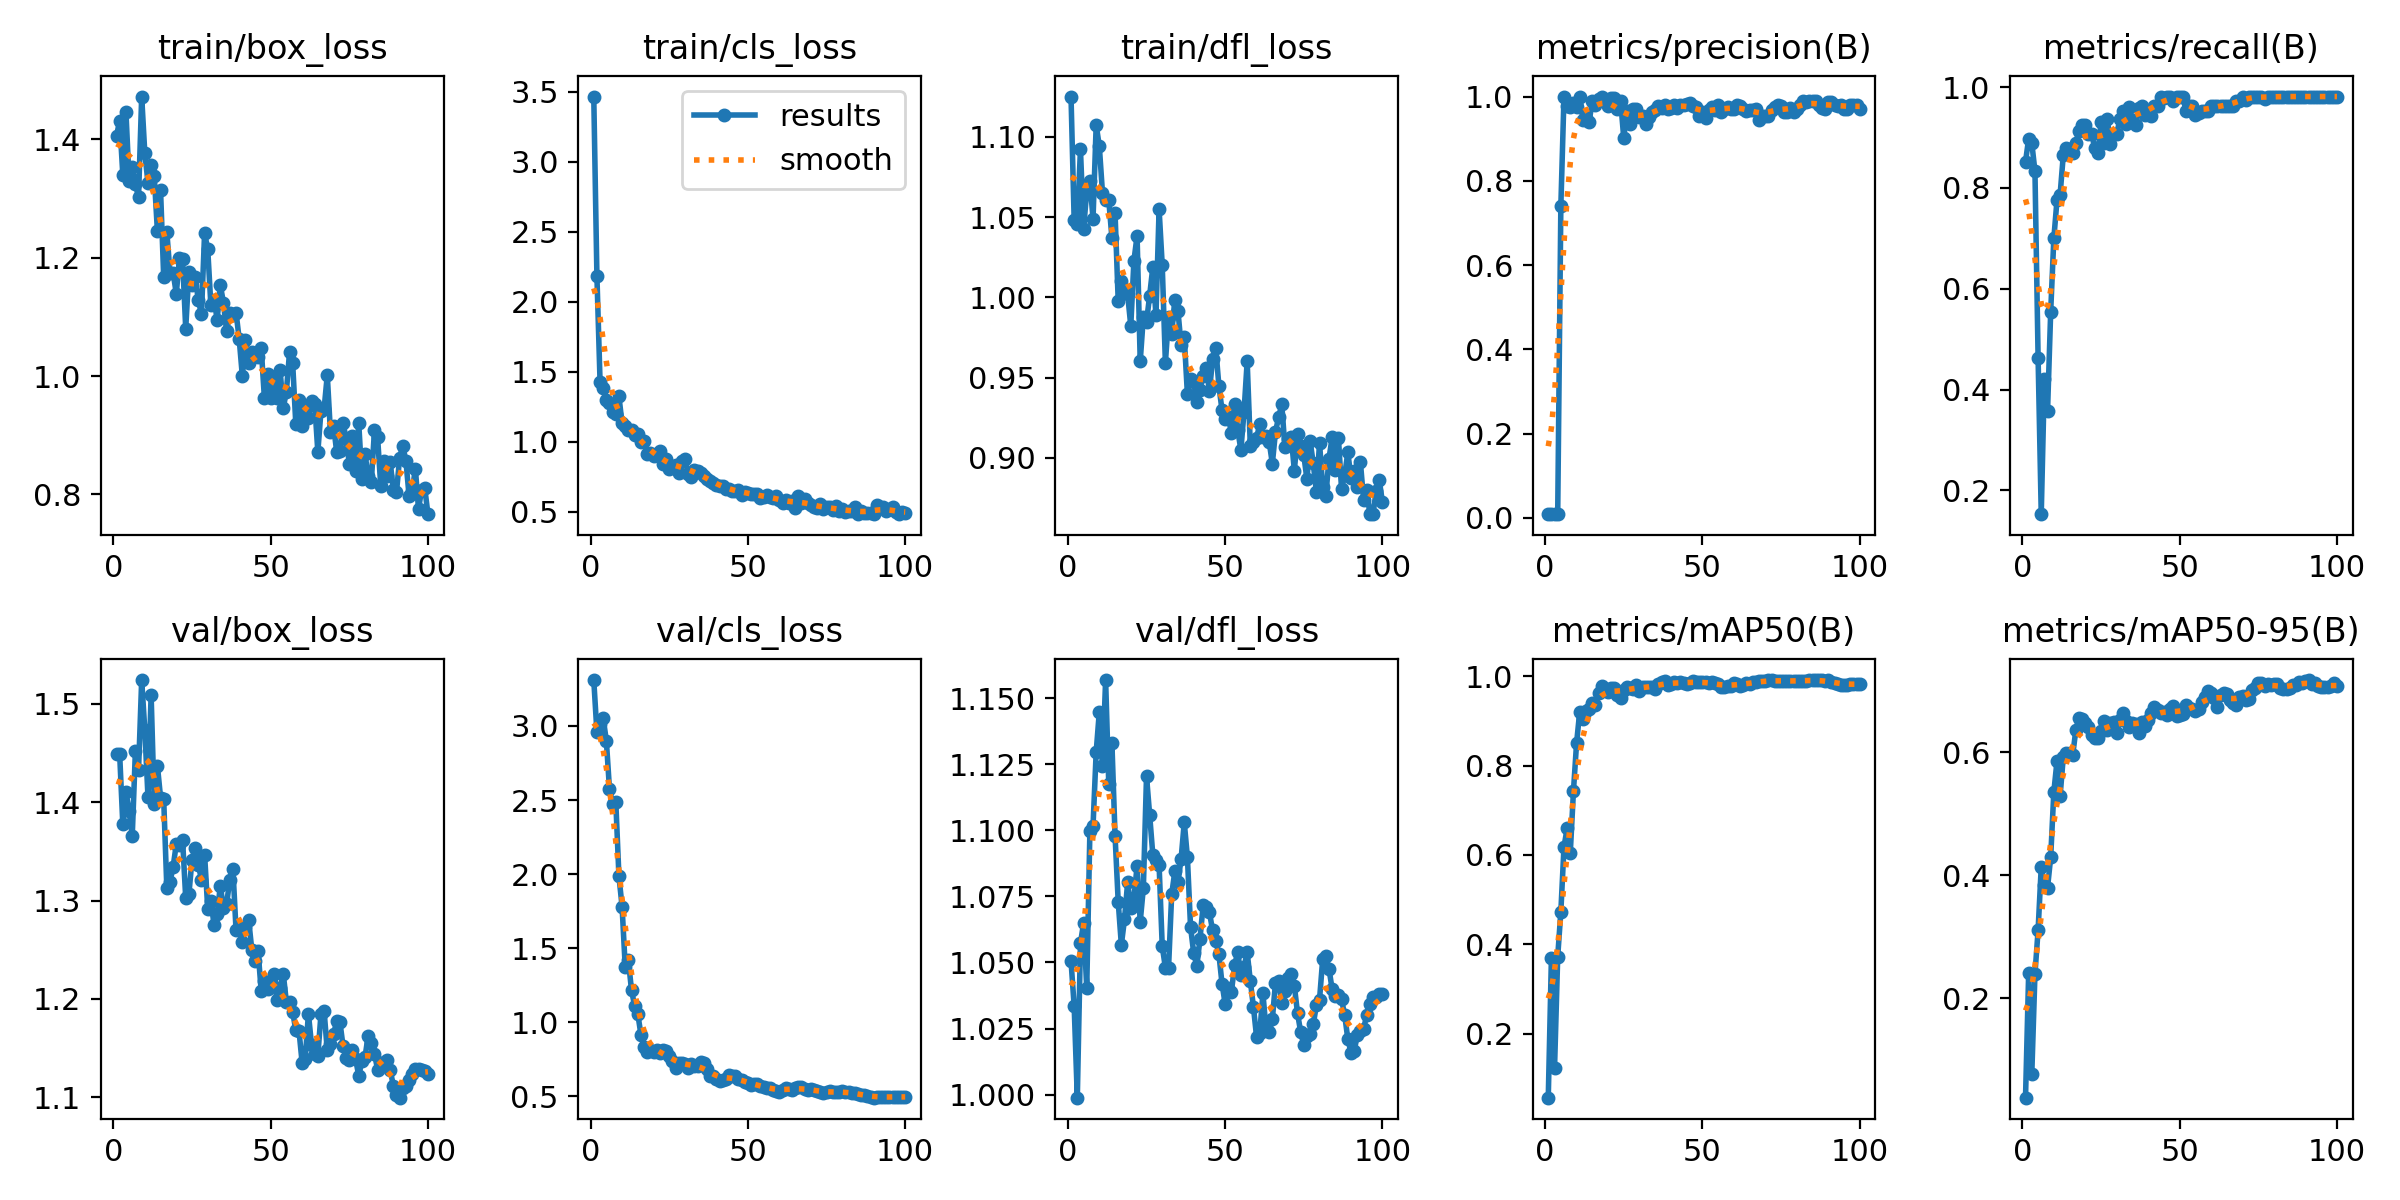

The data file committed next to this chart (first rows):
epoch, time, train/box_loss, train/cls_loss, train/dfl_loss, metrics/precision(B), metrics/recall(B), metrics/mAP50(B), metrics/mAP50-95(B), val/box_loss, val/cls_loss, val/dfl_loss, lr/pg0, lr/pg1, lr/pg2
1, 5.88, 1.406, 3.464, 1.125, 0.00876, 0.8518, 0.05638, 0.03779, 1.449, 3.31, 1.051, 0.0002, 0.0002, 0.0002
2, 7.91, 1.432, 2.184, 1.048, 0.00924, 0.8982, 0.3696, 0.2404, 1.449, 2.96, 1.034, 0.0004158, 0.0004158, 0.0004158
3, 9.748, 1.341, 1.429, 1.046, 0.00914, 0.8889, 0.1239, 0.07679, 1.378, 3.012, 0.9988, 0.0006273, 0.0006273, 0.0006273
4, 11.51, 1.446, 1.385, 1.092, 0.00857, 0.8333, 0.3721, 0.239, 1.41, 3.051, 1.057, 0.0008345, 0.0008345, 0.0008345
5, 13.28, 1.33, 1.3, 1.043, 0.7401, 0.463, 0.4733, 0.3103, 1.391, 2.9, 1.065, 0.001037, 0.001037, 0.001037
6, 15.09, 1.354, 1.279, 1.066, 1, 0.1525, 0.618, 0.4133, 1.365, 2.572, 1.04, 0.001236, 0.001236, 0.001236
7, 16.82, 1.324, 1.213, 1.072, 0.9784, 0.4202, 0.6599, 0.3836, 1.452, 2.476, 1.1, 0.00143, 0.00143, 0.00143
8, 18.56, 1.303, 1.198, 1.049, 0.9747, 0.3564, 0.605, 0.3795, 1.433, 2.489, 1.102, 0.001619, 0.001619, 0.001619
9, 20.37, 1.473, 1.325, 1.107, 0.9836, 0.5541, 0.7424, 0.4288, 1.524, 1.986, 1.13, 0.001805, 0.001805, 0.001805
10, 22.1, 1.377, 1.131, 1.094, 0.9742, 0.6997, 0.8507, 0.5352, 1.473, 1.78, 1.145, 0.001822, 0.001822, 0.001822
11, 23.88, 1.327, 1.115, 1.065, 1, 0.7753, 0.921, 0.585, 1.405, 1.374, 1.124, 0.001802, 0.001802, 0.001802
12, 25.78, 1.357, 1.088, 1.061, 0.9455, 0.787, 0.9036, 0.5291, 1.509, 1.419, 1.157, 0.001782, 0.001782, 0.001782
13, 26.79, 1.338, 1.085, 1.061, 0.9492, 0.8645, 0.9235, 0.5917, 1.398, 1.216, 1.117, 0.001762, 0.001762, 0.001762
14, 28.6, 1.245, 1.046, 1.037, 0.9405, 0.8785, 0.9263, 0.5992, 1.437, 1.11, 1.133, 0.001743, 0.001743, 0.001743
15, 30.4, 1.314, 1.057, 1.052, 0.9896, 0.8778, 0.9394, 0.5983, 1.405, 1.056, 1.098, 0.001723, 0.001723, 0.001723
16, 32.15, 1.167, 0.9993, 0.9978, 0.9788, 0.8704, 0.9362, 0.595, 1.403, 0.9154, 1.073, 0.001703, 0.001703, 0.001703
17, 34.07, 1.243, 1.006, 1.01, 0.9953, 0.8889, 0.963, 0.6363, 1.312, 0.836, 1.057, 0.001683, 0.001683, 0.001683
18, 36.01, 1.174, 0.9156, 1.004, 1, 0.9134, 0.9776, 0.6564, 1.319, 0.7966, 1.066, 0.001663, 0.001663, 0.001663
19, 37.82, 1.175, 0.9223, 1.002, 0.9894, 0.9259, 0.9728, 0.6534, 1.334, 0.8101, 1.08, 0.001644, 0.001644, 0.001644
20, 39.64, 1.139, 0.9002, 0.9822, 0.9766, 0.9259, 0.9643, 0.6469, 1.357, 0.7987, 1.071, 0.001624, 0.001624, 0.001624
21, 41.43, 1.199, 0.9165, 1.023, 0.9972, 0.9074, 0.9735, 0.6406, 1.357, 0.8152, 1.074, 0.001604, 0.001604, 0.001604
22, 43.24, 1.197, 0.9343, 1.038, 0.9968, 0.9074, 0.974, 0.6282, 1.362, 0.7892, 1.086, 0.001584, 0.001584, 0.001584
23, 45.08, 1.08, 0.8411, 0.9602, 0.9703, 0.8796, 0.958, 0.6233, 1.302, 0.8158, 1.065, 0.001564, 0.001564, 0.001564
24, 46.86, 1.176, 0.8788, 0.988, 0.9895, 0.8686, 0.9527, 0.6231, 1.306, 0.805, 1.078, 0.001545, 0.001545, 0.001545
25, 48.66, 1.155, 0.8048, 0.9848, 0.9013, 0.93, 0.9685, 0.6341, 1.342, 0.7709, 1.12, 0.001525, 0.001525, 0.001525
26, 50.46, 1.167, 0.8218, 1.001, 0.965, 0.8889, 0.9764, 0.6507, 1.353, 0.7406, 1.106, 0.001505, 0.001505, 0.001505
27, 52.27, 1.129, 0.8321, 1.019, 0.9353, 0.9371, 0.9748, 0.6366, 1.336, 0.6946, 1.091, 0.001485, 0.001485, 0.001485
28, 54.08, 1.105, 0.7805, 0.9887, 0.9697, 0.8874, 0.9722, 0.647, 1.321, 0.7258, 1.089, 0.001465, 0.001465, 0.001465
29, 55.92, 1.242, 0.8645, 1.055, 0.9705, 0.9074, 0.9809, 0.649, 1.347, 0.7251, 1.087, 0.001446, 0.001446, 0.001446
30, 57.77, 1.214, 0.8764, 1.02, 0.9518, 0.9074, 0.968, 0.6313, 1.292, 0.7181, 1.056, 0.001426, 0.001426, 0.001426
31, 58.63, 1.12, 0.7723, 0.9592, 0.9529, 0.9365, 0.9763, 0.6531, 1.3, 0.6943, 1.048, 0.001406, 0.001406, 0.001406
32, 60.64, 1.129, 0.7471, 0.9875, 0.9349, 0.9537, 0.9758, 0.6631, 1.275, 0.7167, 1.048, 0.001386, 0.001386, 0.001386
33, 62.48, 1.096, 0.7975, 0.9772, 0.9524, 0.9261, 0.9759, 0.6508, 1.287, 0.7031, 1.076, 0.001366, 0.001366, 0.001366
34, 64.37, 1.154, 0.7918, 0.9986, 0.9629, 0.9613, 0.9757, 0.6404, 1.315, 0.7014, 1.084, 0.001347, 0.001347, 0.001347
35, 66.17, 1.124, 0.7775, 0.9913, 0.9689, 0.9352, 0.9715, 0.6473, 1.293, 0.7284, 1.08, 0.001327, 0.001327, 0.001327
36, 67.98, 1.076, 0.7553, 0.9701, 0.9778, 0.9259, 0.9841, 0.6459, 1.296, 0.7256, 1.089, 0.001307, 0.001307, 0.001307
37, 69.77, 1.107, 0.7351, 0.975, 0.9718, 0.959, 0.9866, 0.6306, 1.321, 0.6811, 1.103, 0.001287, 0.001287, 0.001287
38, 71.57, 1.104, 0.7228, 0.9396, 0.9811, 0.9619, 0.9889, 0.6489, 1.332, 0.6384, 1.09, 0.001267, 0.001267, 0.001267
39, 73.41, 1.107, 0.7048, 0.9491, 0.9714, 0.9443, 0.9805, 0.6428, 1.27, 0.6401, 1.063, 0.001248, 0.001248, 0.001248
40, 75.24, 1.063, 0.6941, 0.9473, 0.974, 0.9537, 0.9826, 0.6518, 1.273, 0.6176, 1.054, 0.001228, 0.001228, 0.001228
41, 77.09, 1, 0.6879, 0.9347, 0.9808, 0.9436, 0.9867, 0.6644, 1.258, 0.6057, 1.049, 0.001208, 0.001208, 0.001208
42, 78.89, 1.06, 0.6862, 0.9425, 0.9718, 0.963, 0.9852, 0.6731, 1.273, 0.6131, 1.059, 0.001188, 0.001188, 0.001188
43, 80.72, 1.022, 0.6633, 0.9512, 0.9792, 0.963, 0.9882, 0.6693, 1.28, 0.6152, 1.072, 0.001168, 0.001168, 0.001168
44, 82.55, 1.041, 0.6612, 0.9562, 0.9797, 0.9815, 0.9862, 0.6634, 1.25, 0.6415, 1.071, 0.001149, 0.001149, 0.001149
45, 84.31, 1.035, 0.6528, 0.9414, 0.9814, 0.9779, 0.984, 0.665, 1.239, 0.6378, 1.069, 0.001129, 0.001129, 0.001129
46, 86.23, 1.032, 0.6511, 0.9614, 0.9847, 0.9815, 0.9843, 0.6613, 1.249, 0.6353, 1.062, 0.001109, 0.001109, 0.001109
47, 87.97, 1.048, 0.6591, 0.9687, 0.9787, 0.9815, 0.9892, 0.6697, 1.208, 0.6162, 1.058, 0.001089, 0.001089, 0.001089
48, 89.78, 0.9638, 0.6231, 0.945, 0.9747, 0.9722, 0.9884, 0.6748, 1.218, 0.6086, 1.053, 0.001069, 0.001069, 0.001069
49, 90.64, 1.003, 0.6438, 0.9297, 0.9537, 0.9815, 0.9873, 0.6582, 1.21, 0.5951, 1.042, 0.00105, 0.00105, 0.00105
50, 92.45, 0.9637, 0.6362, 0.9243, 0.9625, 0.9815, 0.9877, 0.6604, 1.218, 0.593, 1.034, 0.00103, 0.00103, 0.00103
51, 94.27, 0.9978, 0.6253, 0.9252, 0.9489, 0.9815, 0.9874, 0.6624, 1.225, 0.5774, 1.04, 0.00101, 0.00101, 0.00101
52, 96.14, 0.9624, 0.6296, 0.9154, 0.9685, 0.9537, 0.9849, 0.6767, 1.199, 0.5806, 1.039, 0.0009902, 0.0009902, 0.0009902
53, 97.99, 1.01, 0.6276, 0.9335, 0.9753, 0.963, 0.9878, 0.6727, 1.211, 0.5805, 1.049, 0.0009704, 0.0009704, 0.0009704
54, 99.97, 0.9459, 0.6, 0.9173, 0.967, 0.963, 0.9843, 0.67, 1.226, 0.5724, 1.054, 0.0009506, 0.0009506, 0.0009506
55, 101.8, 0.9738, 0.6065, 0.905, 0.9798, 0.9444, 0.9819, 0.6669, 1.197, 0.5613, 1.045, 0.0009308, 0.0009308, 0.0009308
56, 103.6, 1.04, 0.6218, 0.9288, 0.9625, 0.9496, 0.9758, 0.6698, 1.197, 0.5586, 1.048, 0.000911, 0.000911, 0.000911
57, 105.5, 1.021, 0.6071, 0.9601, 0.9704, 0.9537, 0.9774, 0.6822, 1.187, 0.5588, 1.054, 0.0008912, 0.0008912, 0.0008912
58, 107.3, 0.9186, 0.598, 0.9075, 0.9755, 0.9537, 0.9784, 0.6907, 1.168, 0.5456, 1.043, 0.0008714, 0.0008714, 0.0008714
59, 109.2, 0.9597, 0.6107, 0.9097, 0.9706, 0.9537, 0.9781, 0.699, 1.168, 0.5351, 1.033, 0.0008516, 0.0008516, 0.0008516
60, 111, 0.9149, 0.5847, 0.9126, 0.9704, 0.963, 0.9846, 0.6961, 1.135, 0.5279, 1.022, 0.0008318, 0.0008318, 0.0008318
... 40 more rows
